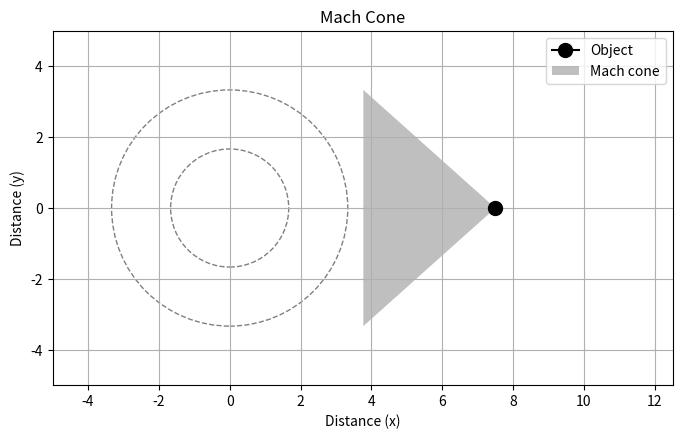

Here is the Python script that generated this plot:
import numpy as np
import matplotlib.pyplot as plt
from matplotlib.patches import Polygon
import os

def mach_cone(velocity_ratio, time, x_pos = 0, y_pos = 0):
    """Calculates the coordinates for a mach cone.
    
    Args:
    velocity_ratio: The ratio of object velocity to the speed of sound
    time: The time duration since the object started moving
    x_pos: The initial x position of the object
    y_pos: The initial y position of the object

    Return:
      A tuple of the x and y coordinates for the mach cone, and the position of the object.
    """

    # Calculate mach angle using arcsin
    mach_angle = np.arcsin(1 / velocity_ratio)

    # Calculate the x and y positions of the apex of the mach cone at the time `time`
    x_apex = x_pos + velocity_ratio * time
    y_apex = y_pos

    # Calculate the x and y positions of the cone in the time
    x1 = x_apex + time * np.cos(np.pi - mach_angle)
    y1 = y_apex + time * np.sin(np.pi - mach_angle)
    x2 = x_apex + time * np.cos(np.pi + mach_angle)
    y2 = y_apex + time * np.sin(np.pi + mach_angle)

    return [x_apex, y_apex], [x1,y1], [x2,y2]


def plot_mach_cone(velocity_ratio = 1.5, time_since_start = 5, x_object_pos = 0, y_object_pos = 0):
  """Plots a Mach cone with a specified velocity ratio and time, at an x and y position

    Args:
      velocity_ratio: The ratio of the object velocity to the speed of sound.
      time_since_start: The time since the object began moving.
      x_object_pos: The initial position of the object on the x axis
      y_object_pos: The initial position of the object on the y axis
    """

  # Create figure and axes
  fig, ax = plt.subplots(figsize=(8, 6))
  ax.set_aspect('equal')
  ax.set_xlabel('Distance (x)')
  ax.set_ylabel('Distance (y)')
  ax.set_title('Mach Cone')

  # Add the object
  apex, point1, point2 = mach_cone(velocity_ratio, time_since_start, x_object_pos, y_object_pos)
  ax.plot(apex[0], apex[1], marker='o', markersize=10, color="black", label='Object')
  
  # Create the Mach cone polygon
  polygon_points = np.array([apex,point1,point2])
  polygon = Polygon(polygon_points, closed=True, facecolor="gray", alpha=0.5, label = "Mach cone")
  ax.add_patch(polygon)
  ax.set_xlim(x_object_pos - time_since_start, x_object_pos + (velocity_ratio + 1) * time_since_start)
  ax.set_ylim(y_object_pos - 1 * time_since_start, y_object_pos + 1 * time_since_start)


  # Plot a circle to represent sound waves
  num_wave_circles = 3
  for i in range(num_wave_circles):
      circle = plt.Circle((x_object_pos, y_object_pos), i * time_since_start/num_wave_circles, fill=False, edgecolor = "gray", linestyle="--")
      ax.add_patch(circle)


  ax.legend()
  plt.grid(True)
  
  # Attempt to save the plot to a file
  try:
      plt.savefig("mach_cone.png", dpi=300, bbox_inches='tight')
      print("Plot saved to mach_cone.png")
  except Exception as e:
      print(f"Error saving plot to file: {e}")
      exit()
  
  # Attempt to save the script to a file
  try:
      # Get the current script's filename and read its content
      current_script_path = os.path.abspath(__file__)
      with open(current_script_path, 'r') as f:
          script_code = f.read()

      # Save the script to a new file
      with open("mach_cone.py", "w") as f:
          f.write(script_code)
      print("Script saved to mach_cone.py")
  except Exception as e:
      print(f"Error saving script: {e}")
      exit()

  plt.show()
  return

plot_mach_cone()
